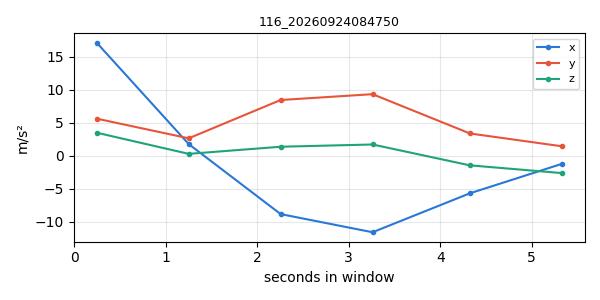

Source data for this figure (header and first rows):
timestamp, x, y, z
1790203661, 17.14, 5.631, 3.497
1790203662, 1.774, 2.648, 0.2901
1790203663, -8.848, 8.461, 1.371
1790203664, -11.6, 9.345, 1.712
1790203665, -5.695, 3.385, -1.454
1790203666, -1.234, 1.442, -2.625
